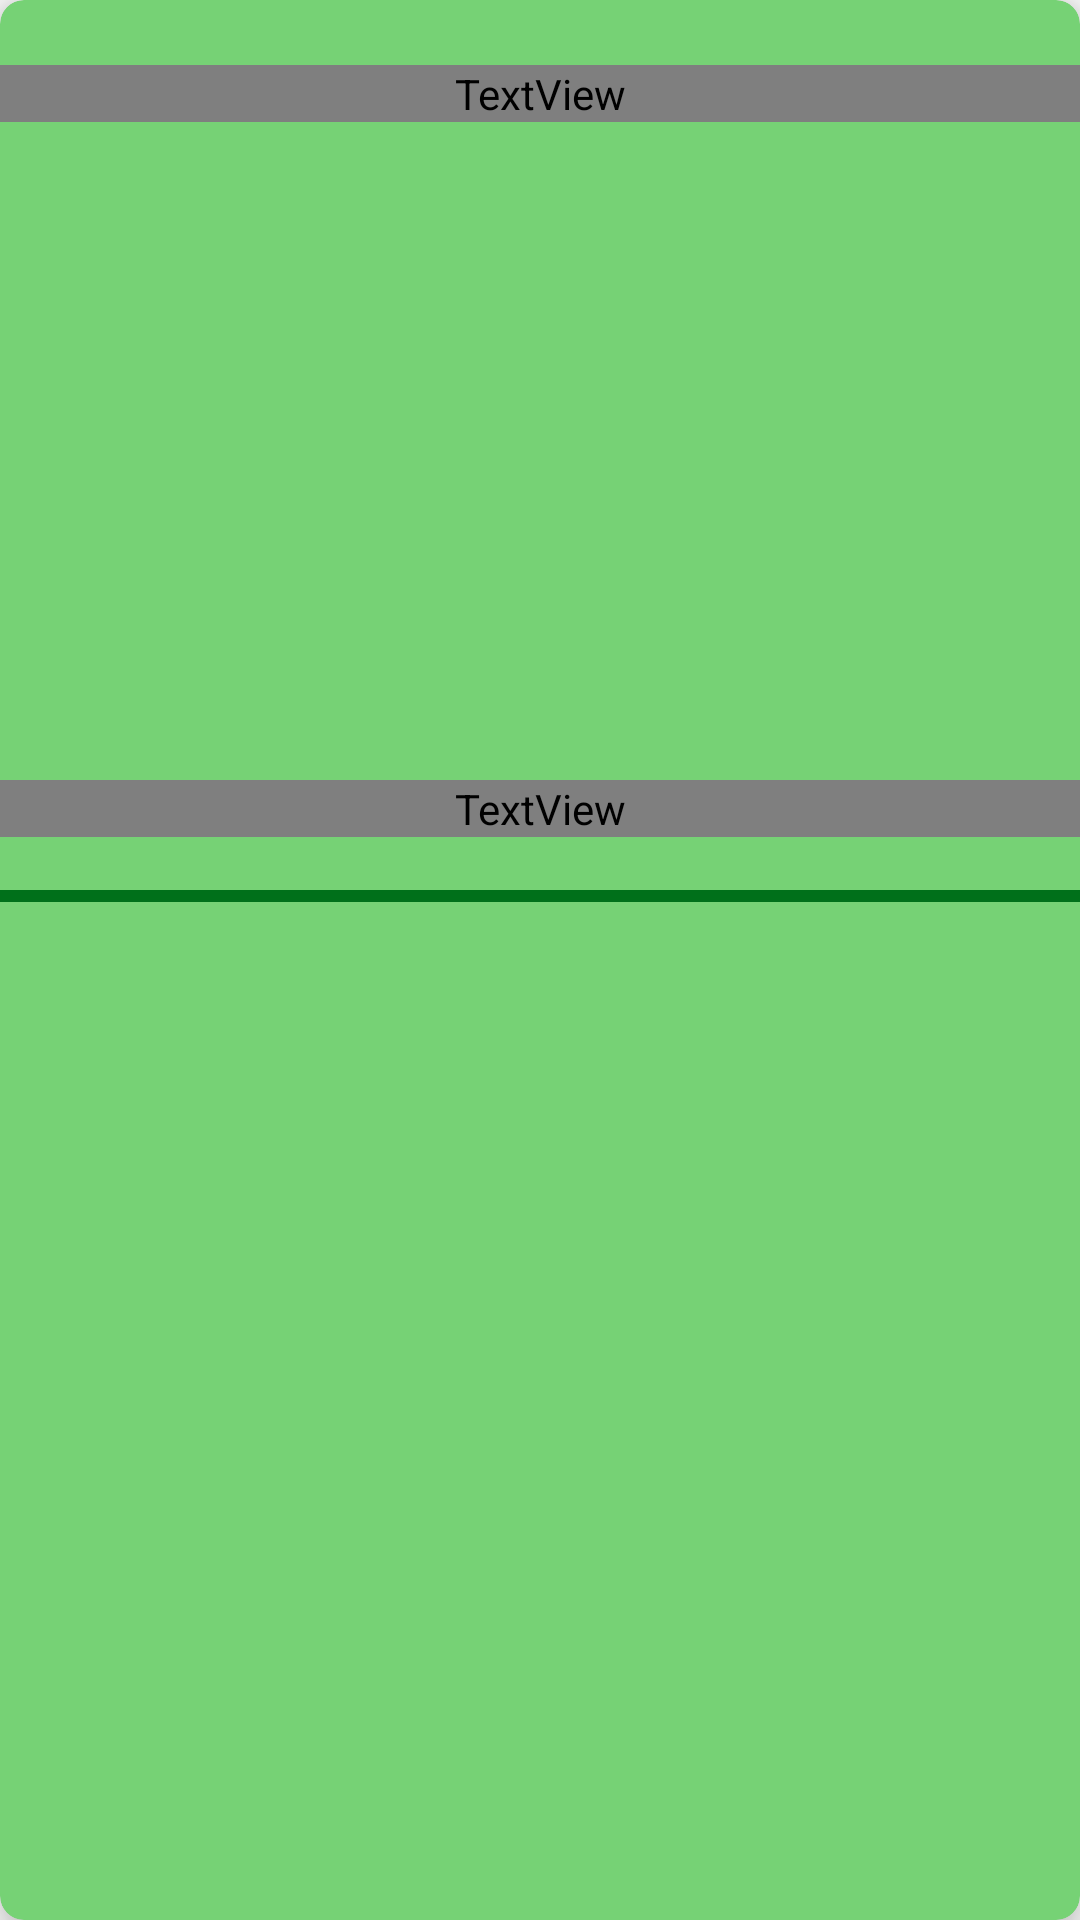

Here is an Android app screen rendered from its layout file. Give the layout XML and the strings, colors and styles it references.
<!-- AndroidManifest.xml: application theme AppTheme -->
<!-- res/layout/news_feed_item.xml -->
<androidx.cardview.widget.CardView
     xmlns:app="http://schemas.android.com/apk/res-auto"
     android:id="@+id/cv_item"
     xmlns:android="http://schemas.android.com/apk/res/android"
     xmlns:tools="http://schemas.android.com/tools"
     android:layout_width="wrap_content"
     android:layout_height="wrap_content"
     app:cardElevation="@dimen/card_elevation"
     app:cardCornerRadius="@dimen/card_radius"
     android:layout_margin="@dimen/margin_8dp"
     app:cardBackgroundColor="@color/colorAccent">

     <androidx.constraintlayout.widget.ConstraintLayout
         android:layout_width="wrap_content"
         android:layout_height="wrap_content">

         <ProgressBar
             android:id="@+id/image_progress_bar"
             android:elevation="2dp"
             android:layout_width="wrap_content"
             android:layout_height="wrap_content"
             android:visibility="invisible"
             app:layout_constraintEnd_toEndOf="@+id/iv_news_image"
             app:layout_constraintStart_toStartOf="@+id/iv_news_image"
             app:layout_constraintTop_toTopOf="@+id/iv_news_image"
             app:layout_constraintBottom_toBottomOf="@+id/iv_news_image"
             android:theme="@style/CircularProgress"/>

         <ImageView
             android:id="@+id/iv_news_image"
             android:layout_width="0dp"
             android:layout_height="@dimen/news_feed_item_picture_height"
             android:scaleType="centerCrop"
             app:layout_constraintBottom_toBottomOf="parent"
             app:layout_constraintEnd_toEndOf="parent"
             app:layout_constraintStart_toStartOf="parent"
             app:layout_constraintTop_toTopOf="parent"
             tools:src="@tools:sample/backgrounds/scenic" />

         <TextView
             android:id="@+id/tv_title"
             android:layout_width="0dp"
             android:layout_height="wrap_content"
             android:layout_marginBottom="@dimen/margin_8dp"
             android:textColor="@color/darkColorText"
             android:textSize="@dimen/newsfeed_item_text_size_title"
             app:layout_constraintBottom_toTopOf="@+id/iv_news_image"
             app:layout_constraintEnd_toEndOf="parent"
             app:layout_constraintStart_toStartOf="parent"
             app:layout_constraintTop_toTopOf="parent"
             tools:text="@tools:sample/lorem" />

         <TextView
             android:id="@+id/tv_description"
             android:layout_width="0dp"
             android:layout_height="match_parent"
             android:layout_marginTop="@dimen/margin_8dp"
             android:textColor="@color/darkColorText"
             android:textSize="@dimen/newsfeed_item_text_size_description"
             app:layout_constraintBottom_toBottomOf="parent"
             app:layout_constraintEnd_toEndOf="parent"
             app:layout_constraintStart_toStartOf="parent"
             app:layout_constraintTop_toBottomOf="@+id/iv_news_image"
             tools:text="@tools:sample/lorem" />

         <ImageButton
             android:id="@+id/ib_change_favorite_state"
             android:layout_width="@dimen/newsitem_change_favorite_state_button_size"
             android:layout_height="@dimen/newsitem_change_favorite_state_button_size"
             android:background="@null"
             app:layout_constraintBottom_toBottomOf="@+id/iv_news_image"
             app:layout_constraintEnd_toEndOf="@+id/iv_news_image"
             app:layout_constraintHorizontal_bias="0.95"
             app:layout_constraintStart_toStartOf="parent"
             app:layout_constraintTop_toBottomOf="@+id/tv_title"
             app:layout_constraintVertical_bias="0.95" />

         <ImageButton
             android:id="@+id/ib_share"
             android:layout_width="@dimen/newsitem_change_favorite_state_button_size"
             android:layout_height="@dimen/newsitem_change_favorite_state_button_size"
             android:background="#00000000"
             android:tint="@color/colorPrimaryDark"
             app:layout_constraintEnd_toEndOf="@+id/iv_news_image"
             app:layout_constraintHorizontal_bias="0.95"
             app:layout_constraintStart_toStartOf="parent"
             app:layout_constraintTop_toBottomOf="@+id/tv_title"
             app:layout_constraintTop_toTopOf="@+id/iv_news_image"
             app:srcCompat="@android:drawable/ic_menu_share" />

         <TextView
             android:id="@+id/et_datetime"
             android:layout_width="0dp"
             android:layout_height="match_parent"
             app:layout_constraintBottom_toTopOf="@+id/tv_title"
             app:layout_constraintLeft_toLeftOf="parent"
             app:layout_constraintRight_toLeftOf="@id/et_author"
             app:layout_constraintTop_toTopOf="parent"
             android:textSize="@dimen/newsfeed_item_text_size_datetime"
             tools:text="@tools:sample/date/ddmmyy" />

         <TextView
             android:id="@+id/et_author"
             android:layout_width="0dp"
             android:layout_height="match_parent"
             android:gravity="end"
             app:layout_constraintBottom_toTopOf="@+id/tv_title"
             app:layout_constraintLeft_toRightOf="@id/et_datetime"
             app:layout_constraintRight_toRightOf="parent"
             app:layout_constraintTop_toTopOf="parent"
             android:textSize="@dimen/newsfeed_item_text_size_author"
             tools:text="@tools:sample/first_names"/>

         <View
             android:id="@+id/v_divider"
             android:layout_width="wrap_content"
             android:layout_height="@dimen/news_feed_item_divider_height"
             android:background="@color/colorPrimaryDark"
             app:layout_constraintEnd_toEndOf="parent"
             app:layout_constraintStart_toStartOf="parent"
             app:layout_constraintBottom_toBottomOf="parent" />

     </androidx.constraintlayout.widget.ConstraintLayout>

 </androidx.cardview.widget.CardView>
<!-- resources referenced by this layout -->
<resources>
  <color name="colorAccent">#76d275</color>
  <color name="colorPrimaryDark">#00701a</color>
  <dimen name="card_elevation">8dp</dimen>
  <dimen name="card_radius">8dp</dimen>
  <dimen name="margin_8dp">8dp</dimen>
  <dimen name="news_feed_item_divider_height">4dp</dimen>
  <dimen name="news_feed_item_picture_height">160dp</dimen>
  <dimen name="newsfeed_item_text_size_author">16sp</dimen>
  <dimen name="newsfeed_item_text_size_datetime">16sp</dimen>
  <dimen name="newsfeed_item_text_size_description">16sp</dimen>
  <dimen name="newsfeed_item_text_size_title">24sp</dimen>
  <style name="CircularProgress" parent="Theme.AppCompat.Light">
          <item name="colorAccent">@android:color/black</item>
      </style>
  <style name="AppTheme" parent="Theme.AppCompat.Light.NoActionBar">
          
          <item name="colorPrimary">@color/colorPrimary</item>
          <item name="colorPrimaryDark">@color/colorPrimaryDark</item>
          <item name="colorAccent">@color/colorAccent</item>
      </style>
  <color name="colorPrimary">#43a047</color>
</resources>
